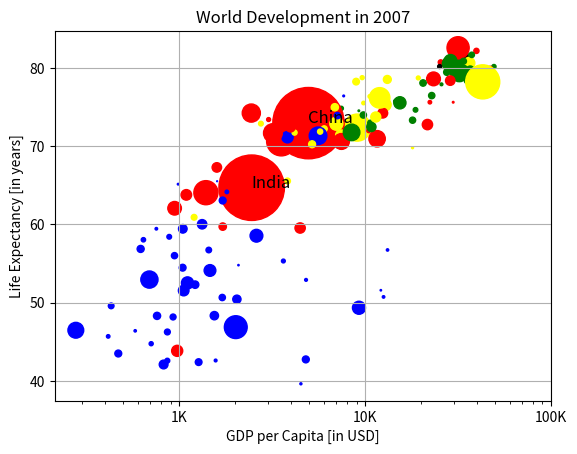
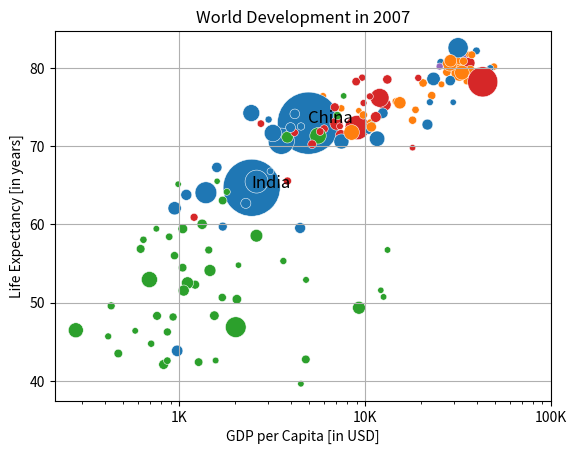

Write the Python code that produced these figures, in order.
import numpy as np
import pandas as pd
import matplotlib.pyplot as plt
import seaborn as sns


def main():
    pop = [
        31.889923, 3.600523, 33.333216, 12.420476, 40.301927, 20.434176,
        8.199783, 0.708573, 150.448339, 10.392226, 8.078314, 9.119152,
        4.552198, 1.639131, 190.010647, 7.322858, 14.326203, 8.390505,
        14.131858, 17.696293, 33.390141, 4.369038, 10.238807, 16.284741,
        1318.683096, 44.22755, 0.71096, 64.606759, 3.80061, 4.133884,
        18.013409, 4.493312, 11.416987, 10.228744, 5.46812, 0.496374, 9.319622,
        13.75568, 80.264543, 6.939688, 0.551201, 4.906585, 76.511887, 5.23846,
        61.083916, 1.454867, 1.688359, 82.400996, 22.873338, 10.70629,
        12.572928, 9.947814, 1.472041, 8.502814, 7.483763, 6.980412, 9.956108,
        0.301931, 1110.396331, 223.547, 69.45357, 27.499638, 4.109086,
        6.426679, 58.147733, 2.780132, 127.467972, 6.053193, 35.610177,
        23.301725, 49.04479, 2.505559, 3.921278, 2.012649, 3.193942, 6.036914,
        19.167654, 13.327079, 24.821286, 12.031795, 3.270065, 1.250882,
        108.700891, 2.874127, 0.684736, 33.757175, 19.951656, 47.76198,
        2.05508, 28.90179, 16.570613, 4.115771, 5.675356, 12.894865,
        135.031164, 4.627926, 3.204897, 169.270617, 3.242173, 6.667147,
        28.674757, 91.077287, 38.518241, 10.642836, 3.942491, 0.798094,
        22.276056, 8.860588, 0.199579, 27.601038, 12.267493, 10.150265,
        6.144562, 4.553009, 5.447502, 2.009245, 9.118773, 43.997828, 40.448191,
        20.378239, 42.292929, 1.133066, 9.031088, 7.554661, 19.314747,
        23.174294, 38.13964, 65.068149, 5.701579, 1.056608, 10.276158,
        71.158647, 29.170398, 60.776238, 301.139947, 3.447496, 26.084662,
        85.262356, 4.018332, 22.211743, 11.746035, 12.311143
    ]
    life_exp = [
        43.828, 76.423, 72.301, 42.731, 75.32, 81.235, 79.829, 75.635, 64.062,
        79.441, 56.728, 65.554, 74.852, 50.728, 72.39, 73.005, 52.295, 49.58,
        59.723, 50.43, 80.653, 44.74100000000001, 50.651, 78.553, 72.961,
        72.889, 65.152, 46.462, 55.322, 78.782, 48.328, 75.748, 78.273, 76.486,
        78.332, 54.791, 72.235, 74.994, 71.33800000000001, 71.878,
        51.57899999999999, 58.04, 52.947, 79.313, 80.657, 56.735, 59.448,
        79.406, 60.022, 79.483, 70.259, 56.007, 46.388000000000005, 60.916,
        70.19800000000001, 82.208, 73.33800000000001, 81.757,
        64.69800000000001, 70.65, 70.964, 59.545, 78.885, 80.745, 80.546,
        72.567, 82.603, 72.535, 54.11, 67.297, 78.623, 77.58800000000001,
        71.993, 42.592, 45.678, 73.952, 59.443000000000005, 48.303, 74.241,
        54.467, 64.164, 72.801, 76.195, 66.803, 74.543, 71.164, 42.082, 62.069,
        52.906000000000006, 63.785, 79.762, 80.204, 72.899, 56.867, 46.859,
        80.196, 75.64, 65.483, 75.53699999999999, 71.752, 71.421, 71.688,
        75.563, 78.098, 78.74600000000001, 76.442, 72.476, 46.242, 65.528,
        72.777, 63.062, 74.002, 42.568000000000005, 79.972, 74.663, 77.926,
        48.159, 49.339, 80.941, 72.396, 58.556, 39.613, 80.884,
        81.70100000000001, 74.143, 78.4, 52.517, 70.616, 58.42, 69.819, 73.923,
        71.777, 51.542, 79.425, 78.242, 76.384, 73.747, 74.249, 73.422, 62.698,
        42.38399999999999, 43.487
    ]
    gdp_cap = [
        974.5803384, 5937.029525999999, 6223.367465, 4797.231267, 12779.37964,
        34435.367439999995, 36126.4927, 29796.04834, 1391.253792, 33692.60508,
        1441.284873, 3822.137084, 7446.298803, 12569.85177, 9065.800825,
        10680.79282, 1217.032994, 430.0706916, 1713.778686, 2042.09524,
        36319.23501, 706.016537, 1704.063724, 13171.63885, 4959.114854,
        7006.580419, 986.1478792, 277.5518587, 3632.557798, 9645.06142,
        1544.750112, 14619.222719999998, 8948.102923, 22833.30851, 35278.41874,
        2082.4815670000003, 6025.374752000001, 6873.262326000001, 5581.180998,
        5728.353514, 12154.08975, 641.3695236000001, 690.8055759, 33207.0844,
        30470.0167, 13206.48452, 752.7497265, 32170.37442, 1327.60891,
        27538.41188, 5186.050003, 942.6542111, 579.2317429999999, 1201.637154,
        3548.3308460000003, 39724.97867, 18008.94444, 36180.78919, 2452.210407,
        3540.651564, 11605.71449, 4471.061906, 40675.99635, 25523.2771,
        28569.7197, 7320.880262000001, 31656.06806, 4519.461171, 1463.249282,
        1593.06548, 23348.139730000003, 47306.98978, 10461.05868, 1569.331442,
        414.5073415, 12057.49928, 1044.770126, 759.3499101, 12451.6558,
        1042.581557, 1803.151496, 10956.99112, 11977.57496, 3095.7722710000003,
        9253.896111, 3820.17523, 823.6856205, 944.0, 4811.060429, 1091.359778,
        36797.93332, 25185.00911, 2749.320965, 619.6768923999999, 2013.977305,
        49357.19017, 22316.19287, 2605.94758, 9809.185636, 4172.838464,
        7408.905561, 3190.481016, 15389.924680000002, 20509.64777, 19328.70901,
        7670.122558, 10808.47561, 863.0884639000001, 1598.435089, 21654.83194,
        1712.472136, 9786.534714, 862.5407561000001, 47143.17964, 18678.31435,
        25768.25759, 926.1410683, 9269.657808, 28821.0637, 3970.095407,
        2602.394995, 4513.480643, 33859.74835, 37506.41907, 4184.548089,
        28718.27684, 1107.482182, 7458.396326999999, 882.9699437999999,
        18008.50924, 7092.923025, 8458.276384, 1056.380121, 33203.26128,
        42951.65309, 10611.46299, 11415.80569, 2441.576404, 3025.349798,
        2280.769906, 1271.211593, 469.70929810000007
    ]
    colors = [
        'red', 'green', 'blue', 'blue', 'yellow', 'black', 'green', 'red',
        'red', 'green', 'blue', 'yellow', 'green', 'blue', 'yellow', 'green',
        'blue', 'blue', 'red', 'blue', 'yellow', 'blue', 'blue', 'yellow',
        'red', 'yellow', 'blue', 'blue', 'blue', 'yellow', 'blue', 'green',
        'yellow', 'green', 'green', 'blue', 'yellow', 'yellow', 'blue',
        'yellow', 'blue', 'blue', 'blue', 'green', 'green', 'blue', 'blue',
        'green', 'blue', 'green', 'yellow', 'blue', 'blue', 'yellow', 'yellow',
        'red', 'green', 'green', 'red', 'red', 'red', 'red', 'green', 'red',
        'green', 'yellow', 'red', 'red', 'blue', 'red', 'red', 'red', 'red',
        'blue', 'blue', 'blue', 'blue', 'blue', 'red', 'blue', 'blue', 'blue',
        'yellow', 'red', 'green', 'blue', 'blue', 'red', 'blue', 'red',
        'green', 'black', 'yellow', 'blue', 'blue', 'green', 'red', 'red',
        'yellow', 'yellow', 'yellow', 'red', 'green', 'green', 'yellow',
        'blue', 'green', 'blue', 'blue', 'red', 'blue', 'green', 'blue', 'red',
        'green', 'green', 'blue', 'blue', 'green', 'red', 'blue', 'blue',
        'green', 'green', 'red', 'red', 'blue', 'red', 'blue', 'yellow',
        'blue', 'green', 'blue', 'green', 'yellow', 'yellow', 'yellow', 'red',
        'red', 'red', 'blue', 'blue'
    ]

    np_pop = np.array(pop) * 2

    largest_idx = np.argmax(pop)
    second_largest_idx = np.argsort(pop)[-2]

    largest_x, largest_y = gdp_cap[largest_idx], life_exp[largest_idx]
    second_largest_x, second_largest_y = gdp_cap[second_largest_idx], life_exp[
        second_largest_idx]

    plt.xscale("log")
    plt.scatter(gdp_cap, life_exp, np_pop, colors)

    plt.title("World Development in 2007")
    plt.xlabel("GDP per Capita [in USD]")
    plt.ylabel("Life Expectancy [in years]")

    plt.xticks([1000, 10000, 100000], ["1K", "10K", "100K"])

    plt.grid(visible=True, which="major", axis="both")

    plt.text(largest_x, largest_y, "China", fontsize=12)
    plt.text(second_largest_x, second_largest_y, "India", fontsize=12)

    plt.show()

    plt.xscale("log")
    sns.scatterplot(x=gdp_cap,
                    y=life_exp,
                    size=np_pop,
                    sizes=(20, 2000),
                    legend=False,
                    hue=colors)

    plt.title("World Development in 2007")
    plt.xlabel("GDP per Capita [in USD]")
    plt.ylabel("Life Expectancy [in years]")

    plt.xticks([1000, 10000, 100000], ["1K", "10K", "100K"])

    plt.grid(visible=True, which="major", axis="both")

    plt.text(largest_x, largest_y, "China", fontsize=12)
    plt.text(second_largest_x, second_largest_y, "India", fontsize=12)

    plt.show()

    # A. The countries in blue, corresponding to Africa, have both low life expectancy and a low GDP per capita.
    # B is false, because correlation is positive
    # C is false - it's the other way around


if __name__ == '__main__':
    main()
